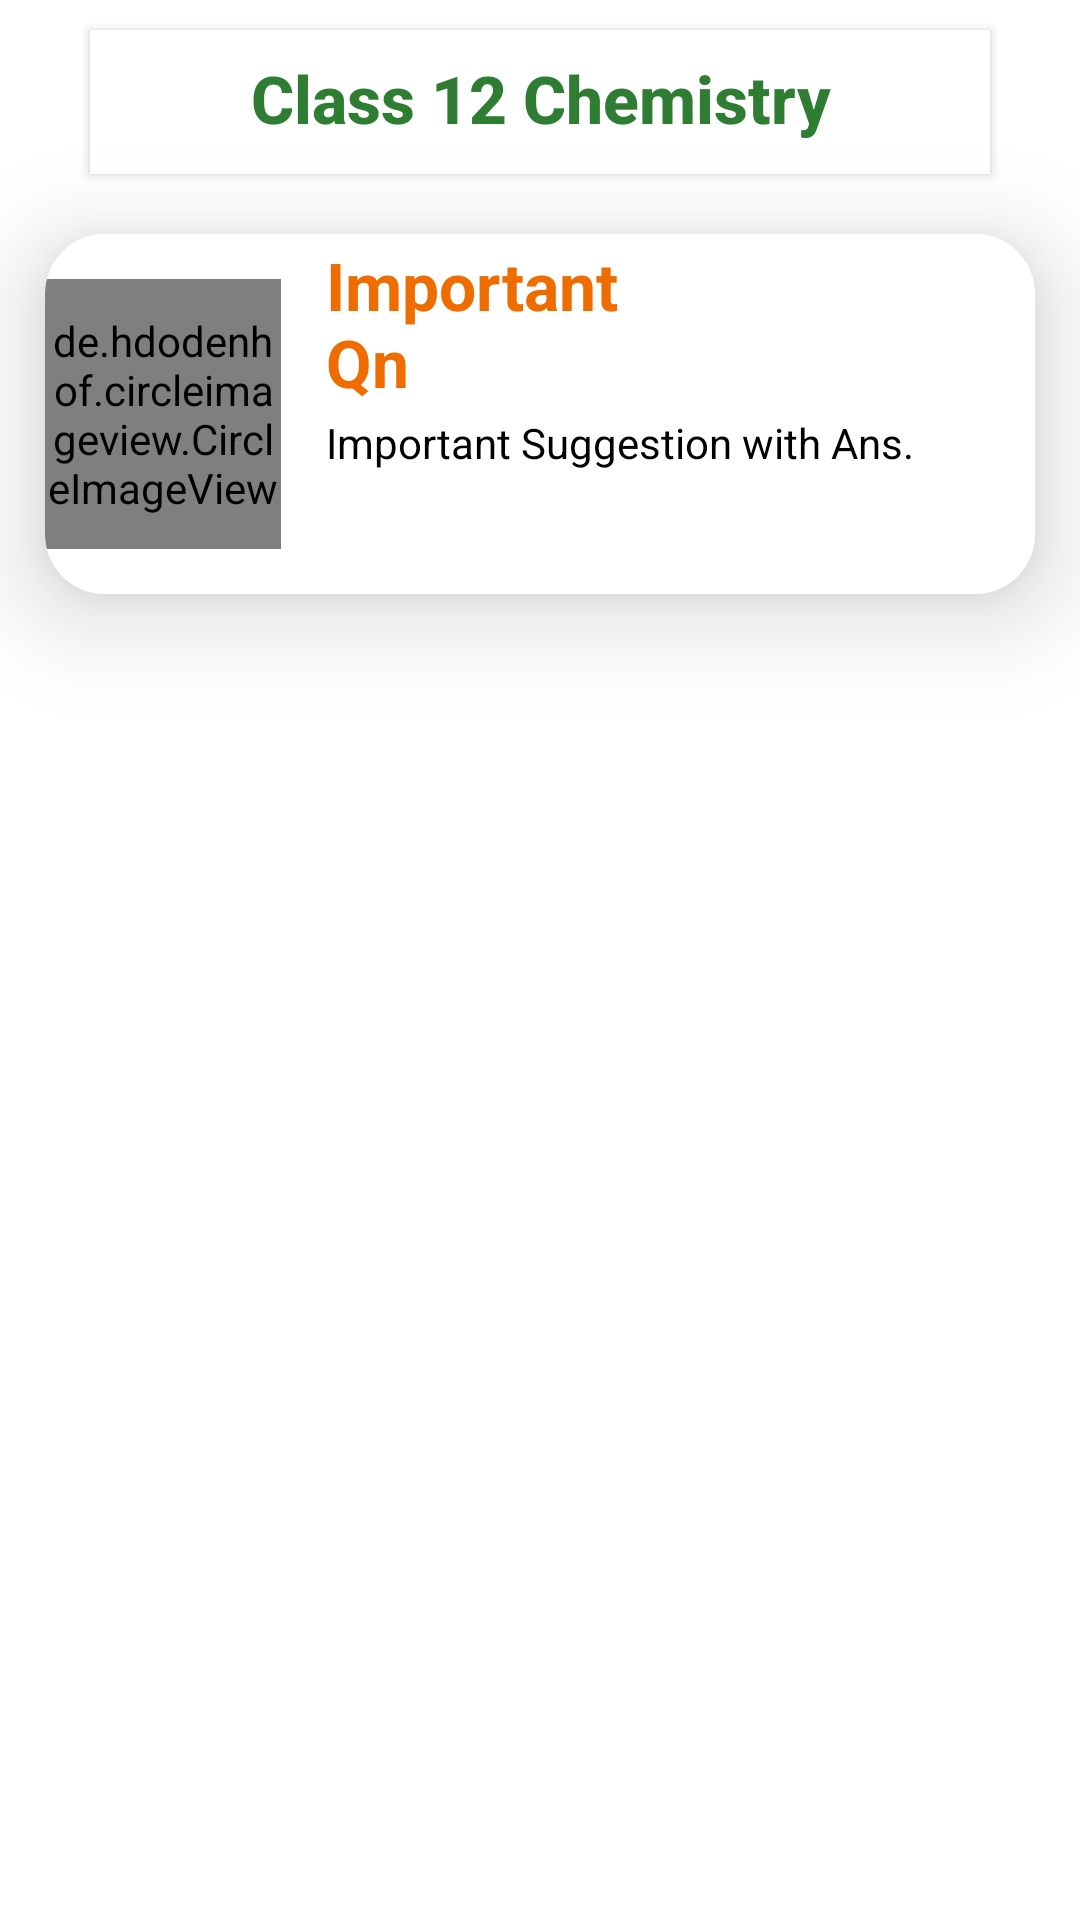

Write the Android layout XML for this screen, with the resource values it uses.
<!-- AndroidManifest.xml: application theme Theme.HSExam2021 -->
<!-- res/layout/activity_chemistry_home.xml -->
<?xml version="1.0" encoding="utf-8"?>
<LinearLayout xmlns:android="http://schemas.android.com/apk/res/android"
    xmlns:app="http://schemas.android.com/apk/res-auto"
    xmlns:tools="http://schemas.android.com/tools"
    android:layout_width="match_parent"
    android:background="@drawable/dida"
    android:orientation="vertical"
    android:layout_height="match_parent"
    tools:context="hsexamduniabyamit2022.example.hsexam2022.ChemistryHomeActivity">
    <androidx.appcompat.widget.AppCompatButton
        android:layout_width="300dp"
        android:layout_height="wrap_content"
        android:textColor="#2E7D32"
        android:textAllCaps="false"
        android:textStyle="bold"
        android:background="@android:color/white"
        android:layout_marginBottom="10dp"
        android:layout_marginTop="10dp"
        android:padding="8dp"
        android:textSize="22sp"
        android:gravity="center_horizontal"
        android:layout_gravity="center_horizontal"
        android:text="Class 12 Chemistry"/>
    <androidx.cardview.widget.CardView
        android:layout_width="match_parent"
        android:padding="5dp"
        android:layout_marginStart="15dp"
        android:layout_marginTop="10dp"
        android:elevation="15dp"
        app:cardElevation="20dp"
        android:layout_marginEnd="15dp"
        android:layout_marginBottom="5dp"
        app:cardCornerRadius="20dp"
        android:layout_height="120dp">


        <LinearLayout
            android:layout_width="match_parent"
            android:layout_height="match_parent"
            android:id="@+id/class12chemsitry_suggestions"
            android:orientation="horizontal"
            android:background="@android:color/white"
            android:weightSum="4">


            <de.hdodenhof.circleimageview.CircleImageView
                android:layout_width="0dp"
                android:layout_height="90dp"
                android:src="@drawable/important"
                android:layout_gravity="center"
                android:layout_weight="1" />

            <LinearLayout
                android:layout_width="0dp"
                android:layout_height="match_parent"
                android:orientation="vertical"
                android:layout_marginStart="15dp"
                android:layout_weight="3"
                android:weightSum="2">

                <LinearLayout
                    android:layout_width="match_parent"
                    android:layout_height="0dp"
                    android:layout_weight="1"
                    android:weightSum="2"
                    android:orientation="horizontal">

                    <TextView
                        android:layout_width="0dp"
                        android:layout_height="wrap_content"
                        android:layout_weight="1"
                        android:layout_gravity="center_vertical|start"
                        android:textSize="22sp"
                        android:textColor="#EF6C00"
                        android:textStyle="bold"
                        android:text="Important Qn"/>

                </LinearLayout>

                <TextView
                    android:layout_width="wrap_content"
                    android:layout_height="0dp"
                    android:layout_weight="1"
                    android:textColor="@android:color/black"
                    android:text="Important Suggestion with Ans."/>
            </LinearLayout>

        </LinearLayout>


    </androidx.cardview.widget.CardView>

</LinearLayout>
<!-- resources referenced by this layout -->
<resources>
  <!-- drawable important: png bitmap (drawable, 20597 bytes) -->
  <style name="Theme.HSExam2021" parent="Theme.MaterialComponents.DayNight.NoActionBar">
          
          <item name="colorPrimary">@color/purple_500</item>
          <item name="colorPrimaryVariant">@color/purple_700</item>
          <item name="colorOnPrimary">@color/white</item>
          
          <item name="colorSecondary">@color/teal_200</item>
          <item name="colorSecondaryVariant">@color/teal_700</item>
          <item name="colorOnSecondary">@color/black</item>
          
          <item name="android:statusBarColor" tools:targetApi="l">?attr/colorPrimaryVariant</item>
          
      </style>
  <!-- not gathered from this repository: default colours our renderer supplied (Android Studio template values) -->
  <color name="purple_500">#FF6200EE</color>
  <color name="purple_700">#FF3700B3</color>
  <color name="teal_200">#FF03DAC5</color>
  <color name="teal_700">#FF018786</color>
  <color name="black">#FF000000</color>
  <color name="white">#FFFFFFFF</color>
</resources>
